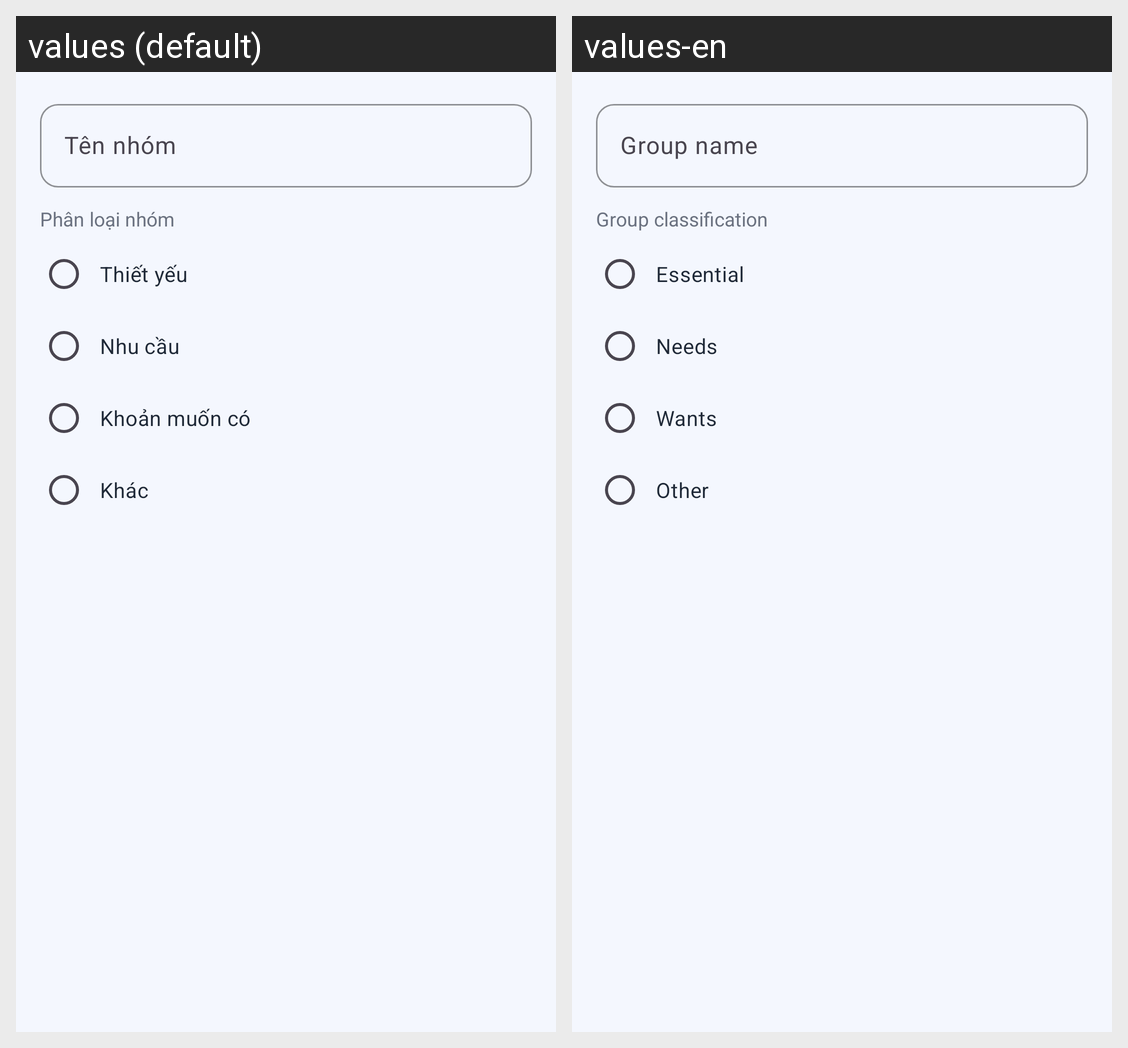

Locale-by-locale string values for the Android screen shown in this grid:
Android screen res/layout/dialog_group_picker.xml rendered under 2 locales, left to right: values (default), values-en. Device: Nexus 5 (rendered at 1080×1920; each locale shown at half size, 540×960, under a caption strip naming it); theme Theme.ExpenseManager.
Strings drawn on this screen, with the default value and each locale's value (text and hints the layout hard-codes, and strings that could not be matched under every locale, appear in the picture but are not listed):

s2_group_name
  values: Tên nhóm
  values-en: Group name

s2_group_category
  values: Phân loại nhóm
  values-en: Group classification

s2_essential
  values: Thiết yếu
  values-en: Essential

s2_need
  values: Nhu cầu
  values-en: Needs

s2_want
  values: Khoản muốn có
  values-en: Wants

wallet_other
  values: Khác
  values-en: Other
